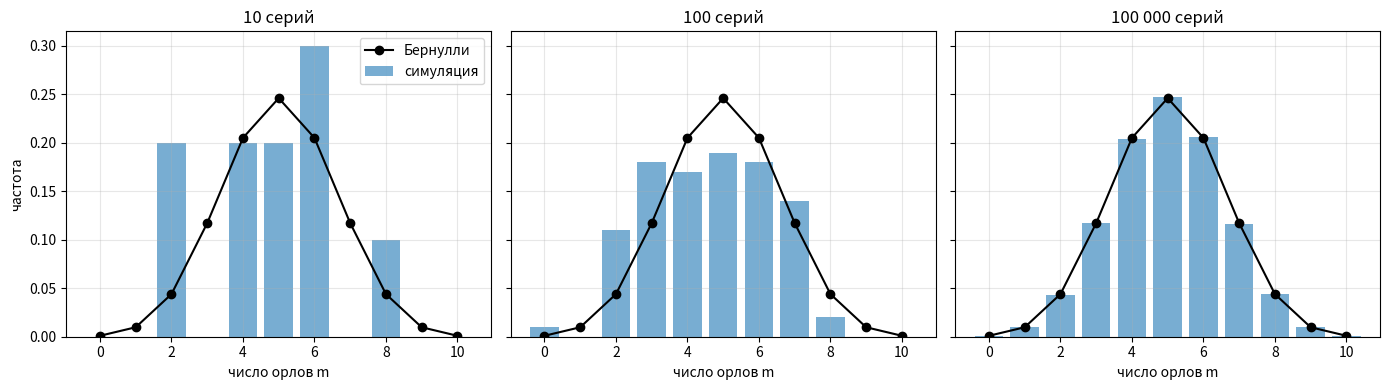

Write Python code to recreate this figure. (Note: this script raises an exception after producing the figure.)
import math
import numpy as np
import pandas as pd
import matplotlib.pyplot as plt
from scipy import stats

rng = np.random.default_rng(2026)   # фиксируем зерно, чтобы у всех получались одинаковые картинки
plt.rcParams["figure.figsize"] = (9, 4.5)
plt.rcParams["axes.grid"] = True
plt.rcParams["grid.alpha"] = 0.3

def bernoulli_pmf(n, m, p):
    # Формула Бернулли: ровно m успехов в n испытаниях
    return math.comb(n, m) * p**m * (1 - p)**(n - m)

def phi(x):
    # Плотность стандартного нормального закона φ(x)
    return math.exp(-x**2 / 2) / math.sqrt(2 * math.pi)

def Phi(x):
    # Функция Лапласа Ф(x) = интеграл от 0 до x (нечётная, Ф(∞) = 0,5)
    return 0.5 * math.erf(x / math.sqrt(2))

def laplace_local(n, m, p):
    s = math.sqrt(n * p * (1 - p))
    return phi((m - n * p) / s) / s

def laplace_integral(n, m1, m2, p):
    s = math.sqrt(n * p * (1 - p))
    return Phi((m2 - n * p) / s) - Phi((m1 - n * p) / s)

def poisson_pmf(n, m, p):
    lam = n * p
    return lam**m * math.exp(-lam) / math.factorial(m)

def bernoulli_range(n, m1, m2, p):
    # Точная вероятность «от m1 до m2 успехов» (scipy аккуратно считает и при больших n)
    return stats.binom.cdf(m2, n, p) - stats.binom.cdf(m1 - 1, n, p)

rows = [
    ("S07-01а: ровно 5 из 6, p=0,8",          bernoulli_pmf(6, 5, 0.8),               bernoulli_pmf(6, 5, 0.8),       "Бернулли"),
    ("S07-01б: не менее 5 из 6",              bernoulli_range(6, 5, 6, 0.8),          bernoulli_range(6, 5, 6, 0.8),  "Бернулли"),
    ("S07-01в: хотя бы одно",                 1 - 0.2**6,                             1 - 0.2**6,                     "Бернулли"),
    ("S07-02: ровно 200 из 400, p=0,5",       stats.binom.pmf(200, 400, 0.5),         laplace_local(400, 200, 0.5),   "Лаплас лок."),
    ("S07-03а: от 792 до 828 из 900, p=0,9",  bernoulli_range(900, 792, 828, 0.9),    laplace_integral(900, 792, 828, 0.9), "Лаплас инт."),
    ("S07-03б: не менее 800 из 900",          bernoulli_range(900, 800, 900, 0.9),    laplace_integral(900, 800, 900, 0.9), "Лаплас инт."),
    ("S07-04а: ровно 3 из 500, p=0,004",      bernoulli_pmf(500, 3, 0.004),           poisson_pmf(500, 3, 0.004),     "Пуассон"),
    ("S07-04б: хотя бы одно",                 1 - 0.996**500,                         1 - math.exp(-2),               "Пуассон"),
]
df = pd.DataFrame(rows, columns=["Задача", "Точно (Бернулли)", "По формуле", "Формула"])
df["Ошибка, %"] = 100 * (df["По формуле"] - df["Точно (Бернулли)"]).abs() / df["Точно (Бернулли)"]
df.round(4)

print("Без поправки:", round(laplace_integral(900, 792, 828, 0.9), 4))
print("С поправкой: ", round(laplace_integral(900, 791.5, 828.5, 0.9), 4))
print("Точно:       ", round(bernoulli_range(900, 792, 828, 0.9), 4))

N_TOSSES = 10
P_HEADS = 0.5

def simulate_series(n_series, n=N_TOSSES, p=P_HEADS):
    # Каждая строка — серия из n бросков (1 = орёл); возвращаем число орлов в каждой серии
    tosses = rng.random((n_series, n)) < p
    return tosses.sum(axis=1)

print("Пять серий, как у одного студента:", simulate_series(5))

m_values = np.arange(N_TOSSES + 1)
p_bern = np.array([bernoulli_pmf(N_TOSSES, m, P_HEADS) for m in m_values])

fig, axes = plt.subplots(1, 3, figsize=(14, 4), sharey=True)
for ax, n_series in zip(axes, [10, 100, 100_000]):
    counts = simulate_series(n_series)
    freq = np.bincount(counts, minlength=N_TOSSES + 1) / n_series
    ax.bar(m_values, freq, alpha=0.6, label="симуляция")
    ax.plot(m_values, p_bern, "o-", color="black", label="Бернулли")
    ax.set_title(f"{n_series:,} серий".replace(",", " "))
    ax.set_xlabel("число орлов m")
axes[0].set_ylabel("частота")
axes[0].legend()
plt.tight_layout()
plt.show()

# ← ВПИШИТЕ СЮДА ДАННЫЕ С ДОСКИ
group_tally = {0: 0, 1: 0, 2: 0, 3: 0, 4: 0, 5: 0, 6: 0, 7: 0, 8: 0, 9: 0, 10: 0}

group = np.array([group_tally[m] for m in m_values])
if group.sum() == 0:
    print("Данных нет — используем демонстрационные: 100 случайных серий.")
    group = np.bincount(simulate_series(100), minlength=N_TOSSES + 1)
N_group = group.sum()
print("Всего серий в группе:", N_group, "| всего бросков:", N_group * N_TOSSES)

sim_big = np.bincount(simulate_series(100_000), minlength=N_TOSSES + 1) / 100_000
p_lapl = np.array([laplace_local(N_TOSSES, m, P_HEADS) for m in m_values])
p_pois = np.array([poisson_pmf(N_TOSSES, m, P_HEADS) for m in m_values])

table = pd.DataFrame({
    "m": m_values,
    "группа (палочки)": group,
    "группа (частота)": group / N_group,
    "симуляция 100 000": sim_big,
    "Бернулли": p_bern,
    "Лаплас": p_lapl,
    "Пуассон λ=5": p_pois,
}).set_index("m")
display(table.round(4))

plt.bar(m_values, group / N_group, alpha=0.5, label=f"наша группа ({N_group} серий)")
plt.plot(m_values, sim_big, "s", ms=9, mfc="none", label="симуляция 100 000 серий")
plt.plot(m_values, p_bern, "o-", color="black", label="Бернулли")
plt.plot(m_values, p_lapl, "--", label="Лаплас (локальная)")
plt.plot(m_values, p_pois, ":", lw=2.5, label="Пуассон, λ = 5")
plt.xlabel("число орлов в серии m")
plt.ylabel("вероятность / частота")
plt.legend()
plt.show()

# Одна цифра на каждую модель: насколько далеко частоты группы от неё в сумме
for name, col in [("Бернулли", p_bern), ("Лаплас", p_lapl), ("Пуассон", p_pois)]:
    dist = np.abs(group / N_group - col).sum()
    print(f"Суммарное расхождение группы с моделью «{name}»: {dist:.3f}")
print(f"Пуассон «теряет» вероятность на m > 10: {1 - p_pois.sum():.4f}")

our_share = (group * m_values).sum() / (N_group * N_TOSSES)
n_total = N_group * N_TOSSES

virtual = rng.binomial(n_total, P_HEADS, size=10_000) / n_total   # 10 000 групп, по n_total бросков
as_extreme = np.mean(np.abs(virtual - 0.5) >= abs(our_share - 0.5))

plt.hist(virtual, bins=40, alpha=0.6, density=True, label="10 000 виртуальных групп")
plt.axvline(our_share, color="red", lw=2, label=f"наша группа: {our_share:.3f}")
s = math.sqrt(P_HEADS * (1 - P_HEADS) / n_total)
xs = np.linspace(virtual.min(), virtual.max(), 200)
plt.plot(xs, stats.norm.pdf(xs, 0.5, s), color="black", label="кривая Лапласа")
plt.xlabel("доля орлов")
plt.legend()
plt.show()
print(f"Доля орлов в группе: {our_share:.3f}")
print(f"Виртуальных групп с таким же или большим отклонением от 0,5: {as_extreme:.1%}")
print(f"Интегральная формула Лапласа: 95 % групп попадают в 0,5 ± {1.96 * s:.3f}")

ns = np.array([10, 20, 50, 100, 200, 500, 1000])
ps = np.array([0.001, 0.005, 0.01, 0.02, 0.05, 0.1, 0.2, 0.3, 0.5])

def max_error(n, p, kind):
    m = np.arange(n + 1)
    exact = stats.binom.pmf(m, n, p)
    if kind == "laplace":
        s = math.sqrt(n * p * (1 - p))
        approx = stats.norm.pdf((m - n * p) / s) / s
    else:
        approx = stats.poisson.pmf(m, n * p)
    return np.abs(approx - exact).max()

err_l = np.array([[max_error(n, p, "laplace") for p in ps] for n in ns])
err_p = np.array([[max_error(n, p, "poisson") for p in ps] for n in ns])

fig, axes = plt.subplots(1, 2, figsize=(14, 4.5))
for ax, err, title in [(axes[0], err_l, "Ошибка локальной формулы Лапласа"),
                       (axes[1], err_p, "Ошибка формулы Пуассона")]:
    im = ax.imshow(np.log10(err), cmap="viridis", aspect="auto", vmin=-5, vmax=0)
    ax.set_xticks(range(len(ps)), [str(p) for p in ps], rotation=45)
    ax.set_yticks(range(len(ns)), [str(n) for n in ns])
    ax.set_xlabel("p"); ax.set_ylabel("n"); ax.set_title(title)
    for i in range(len(ns)):
        for j in range(len(ps)):
            ax.text(j, i, f"{err[i, j]:.3f}", ha="center", va="center", fontsize=7,
                    color="white" if err[i, j] < 0.01 else "black")
    ax.grid(False)
fig.colorbar(im, ax=axes, label="log10(ошибка)")
plt.show()

n, p = 1000, 0.003
batches = rng.binomial(n, p, size=100_000)
m = np.arange(0, 12)
freq = np.bincount(batches, minlength=12)[:12] / len(batches)
s = math.sqrt(n * p * (1 - p))

plt.bar(m, freq, alpha=0.5, label="симуляция 100 000 партий")
plt.plot(m, stats.binom.pmf(m, n, p), "o-", color="black", label="Бернулли")
plt.plot(m, stats.poisson.pmf(m, n * p), "s--", mfc="none", label=f"Пуассон, λ = {n * p:g}")
plt.plot(m, stats.norm.pdf((m - n * p) / s) / s, ":", lw=2.5, label="Лаплас")
plt.xlabel("заражённых семян в партии"); plt.ylabel("вероятность")
plt.legend(); plt.show()

p_true = 0.508
sizes = [100, 500, 2_000, 10_000, 50_000, 350_000]
caught = []
for n in sizes:
    shares = rng.binomial(n, p_true, size=5_000) / n
    caught.append(np.mean(np.abs(shares - 0.5) > 1.96 * math.sqrt(0.25 / n)))

plt.semilogx(sizes, caught, "o-")
plt.axvline(500, color="red", ls="--", label="наш семинар (~500 бросков)")
plt.xlabel("число бросков n"); plt.ylabel("доля экспериментов, поймавших нечестность")
plt.legend(); plt.show()
for n, c in zip(sizes, caught):
    print(f"n = {n:>7}: монету поймали в {c:.0%} экспериментов")
